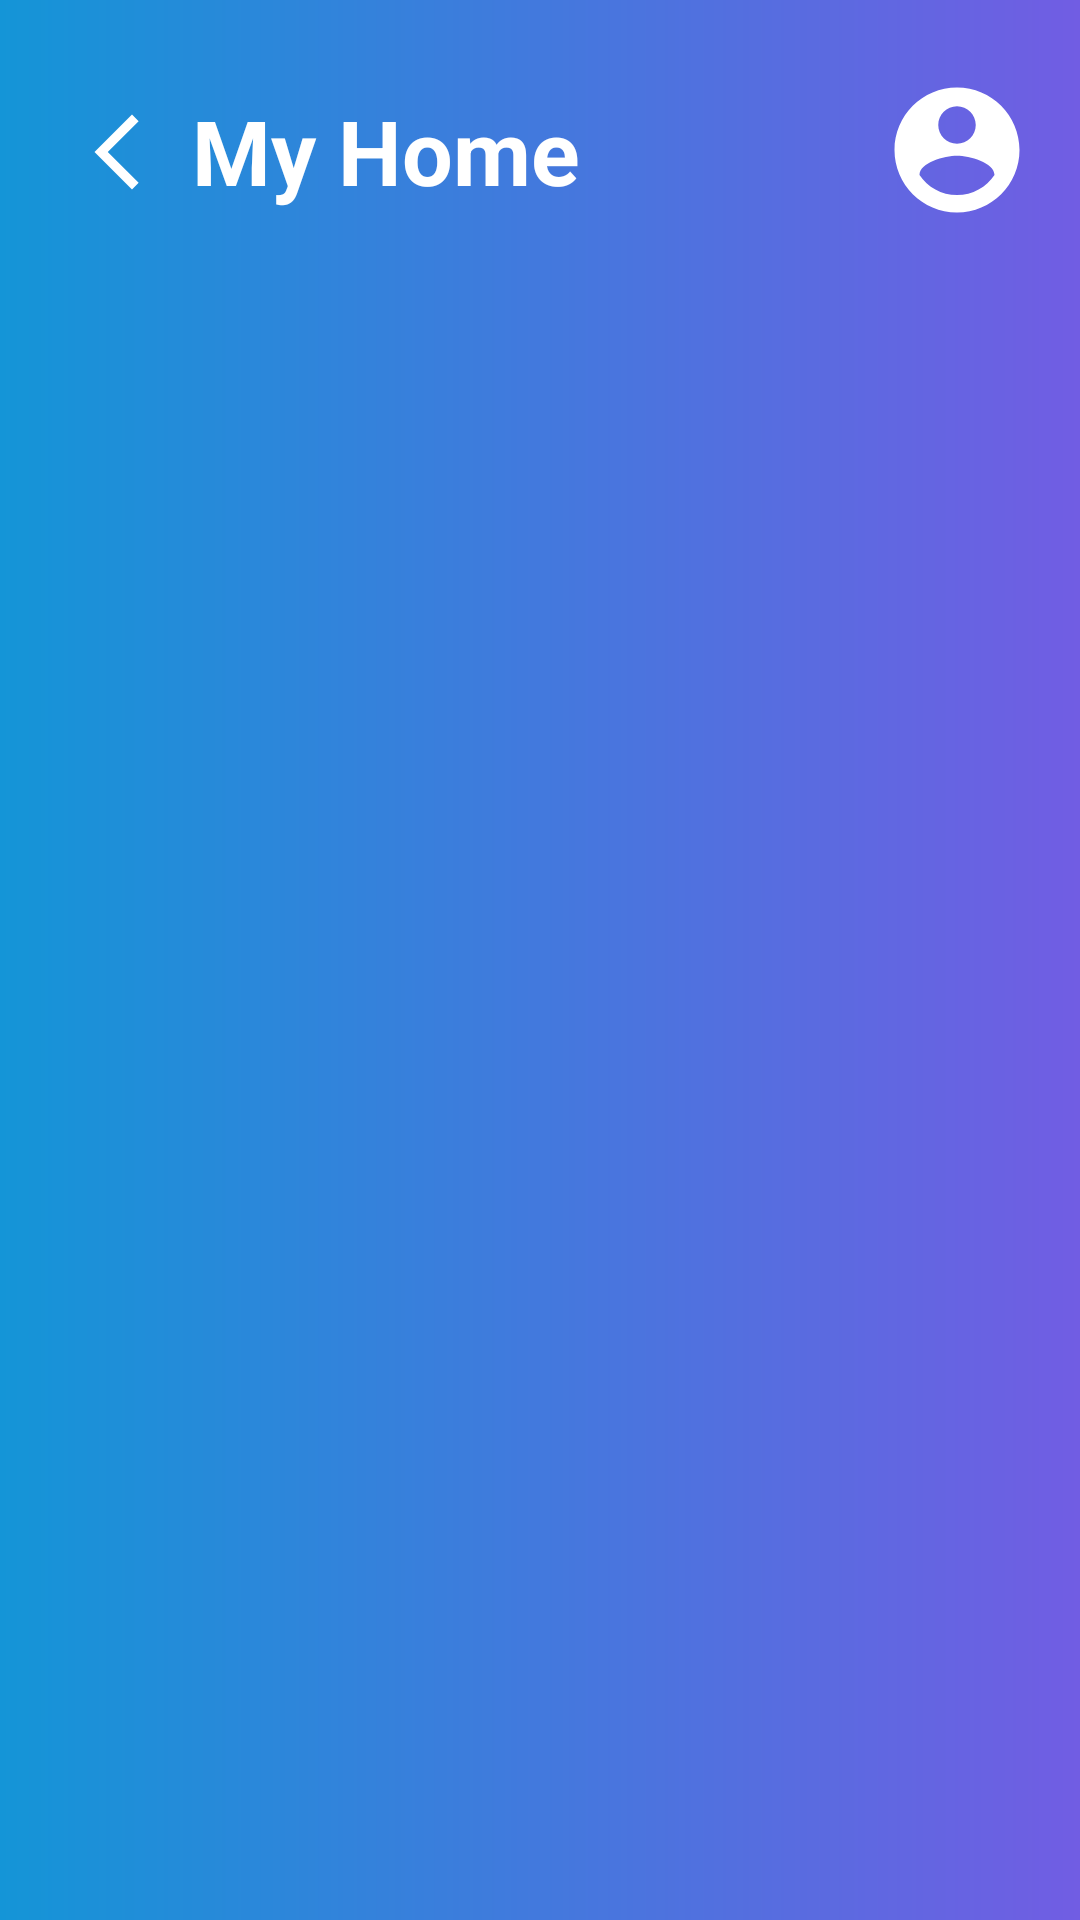

Android layout source for this screen:
<!-- AndroidManifest.xml: application theme Theme.SmartChargeCapstoneProject -->
<!-- res/layout/activity_home.xml -->
<?xml version="1.0" encoding="utf-8"?>
<androidx.constraintlayout.widget.ConstraintLayout xmlns:android="http://schemas.android.com/apk/res/android"
    xmlns:app="http://schemas.android.com/apk/res-auto"
    xmlns:tools="http://schemas.android.com/tools"
    android:layout_width="match_parent"
    android:layout_height="match_parent"
    android:background="@drawable/login_bg"
    tools:context=".Home">

    <LinearLayout
        android:layout_width="match_parent"
        android:layout_height="match_parent">
        <Button
            android:id="@+id/MyHomeBack"
            android:layout_width="30dp"
            android:layout_height="30dp"
            android:background="@drawable/ic_baseline_arrow_back_ios_new_24"
            app:layout_constraintStart_toStartOf="parent"
            app:layout_constraintTop_toTopOf="parent"
            android:layout_marginStart="24dp"
            android:layout_marginTop="24dp"/>
        <TextView
            android:id="@+id/title_view"
            android:layout_width="wrap_content"
            android:layout_height="wrap_content"
            android:layout_marginBottom="16dp"
            android:layout_marginStart="10dp"
            android:layout_marginTop="30dp"
            android:gravity="center"
            android:textStyle="bold"
            android:textColor="@color/white"
            android:text="My Home"
            android:textSize="30sp"
            app:layout_constraintStart_toStartOf="parent"
            app:layout_constraintTop_toTopOf="parent" />
    </LinearLayout>
    <Button
        android:id="@+id/MyHomeAccountBtn"
        android:layout_width="50dp"
        android:layout_height="50dp"
        android:layout_marginTop="25dp"
        android:layout_marginEnd="16dp"
        android:layout_marginStart="150dp"
        android:background="@drawable/ic_baseline_account_circle_24"
        android:elevation="18dp"
        app:layout_constraintEnd_toEndOf="parent"
        app:layout_constraintTop_toTopOf="parent" />
</androidx.constraintlayout.widget.ConstraintLayout>
<!-- resources referenced by this layout -->
<resources>
  <color name="white">#FFFFFFFF</color>
  <!-- drawable ic_baseline_account_circle_24 (drawable) -->
  <vector android:autoMirrored="true" android:height="30dp"
      android:tint="#FFFFFF" android:viewportHeight="24"
      android:viewportWidth="24" android:width="30dp" xmlns:android="http://schemas.android.com/apk/res/android">
      <path android:fillColor="@android:color/white" android:pathData="M12,2C6.48,2 2,6.48 2,12s4.48,10 10,10 10,-4.48 10,-10S17.52,2 12,2zM12,5c1.66,0 3,1.34 3,3s-1.34,3 -3,3 -3,-1.34 -3,-3 1.34,-3 3,-3zM12,19.2c-2.5,0 -4.71,-1.28 -6,-3.22 0.03,-1.99 4,-3.08 6,-3.08 1.99,0 5.97,1.09 6,3.08 -1.29,1.94 -3.5,3.22 -6,3.22z"/>
  </vector>
  <!-- drawable ic_baseline_arrow_back_ios_new_24 (drawable) -->
  <vector android:autoMirrored="true" android:height="30dp"
      android:tint="#FFFFFF" android:viewportHeight="24"
      android:viewportWidth="24" android:width="30dp" xmlns:android="http://schemas.android.com/apk/res/android">
      <path android:fillColor="@android:color/white" android:pathData="M17.77,3.77l-1.77,-1.77l-10,10l10,10l1.77,-1.77l-8.23,-8.23z"/>
  </vector>
  <!-- drawable login_bg (drawable) -->
  <?xml version="1.0" encoding="utf-8"?>
  <shape xmlns:android="http://schemas.android.com/apk/res/android">
  <gradient
      android:endColor="#715de3"
      android:startColor="#1495d7" />
  
  </shape>
  <style name="Theme.SmartChargeCapstoneProject" parent="Theme.AppCompat.NoActionBar">
          
          <item name="colorPrimary">@color/purple_500</item>
          <item name="colorPrimaryVariant">@color/purple_700</item>
          <item name="colorOnPrimary">@color/white</item>
          
          <item name="colorSecondary">@color/teal_200</item>
          <item name="colorSecondaryVariant">@color/teal_700</item>
          <item name="colorOnSecondary">@color/black</item>
          
          <item name="android:statusBarColor" tools:targetApi="l">?attr/colorPrimaryVariant</item>
          
      </style>
  <color name="purple_500">#FF6200EE</color>
  <color name="purple_700">#FF3700B3</color>
  <color name="teal_200">#FF03DAC5</color>
  <color name="teal_700">#FF018786</color>
  <color name="black">#FF000000</color>
</resources>
